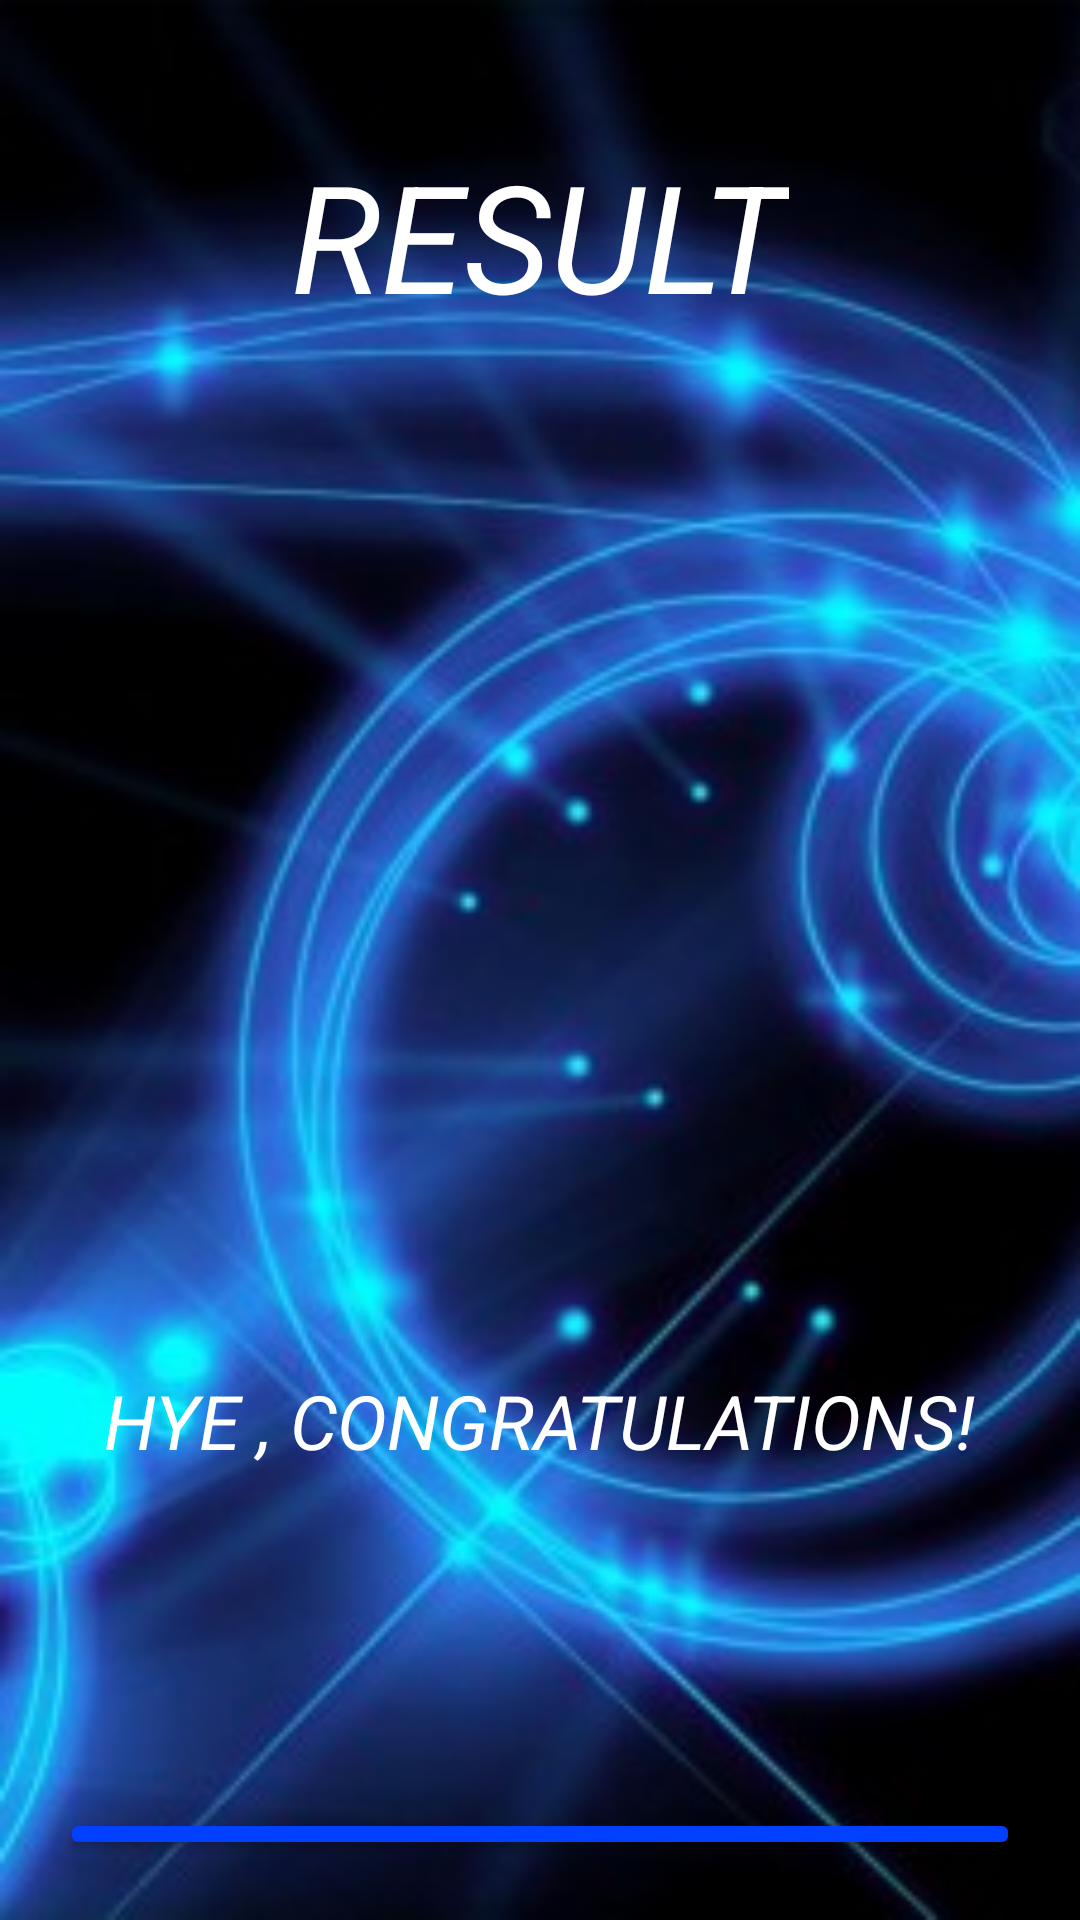

This screen was rendered from an Android layout file. Write that file and the resources it references.
<!-- AndroidManifest.xml: application theme Theme.MyQuizApp -->
<!-- res/layout/activity_result.xml -->
<?xml version="1.0" encoding="utf-8"?>
<LinearLayout xmlns:android="http://schemas.android.com/apk/res/android"
    xmlns:app="http://schemas.android.com/apk/res-auto"
    xmlns:tools="http://schemas.android.com/tools"
    android:layout_width="match_parent"
    android:layout_height="match_parent"
    android:background="@drawable/backgroundfile"
    android:orientation="vertical"
    android:gravity="center_horizontal"
    android:padding="20dp"
    tools:context=".ResultActivity">

    <TextView
        android:id="@+id/tv_result"
        android:layout_width="wrap_content"
        android:layout_height="wrap_content"
        android:layout_marginTop="25dp"
        android:text="@string/result"
        android:textColor="@color/white"
        android:textStyle="italic"
        android:textSize="50sp"
        />

    <ImageView
        android:id="@+id/tv_trophy"
        android:layout_width="wrap_content"
        android:layout_height="330dp"
        android:contentDescription="@string/image"
        android:src="@drawable/ic_trophy" />


    <TextView
        android:id="@+id/tv_congratulations"
        android:layout_width="wrap_content"
        android:layout_height="wrap_content"
        android:layout_marginTop="15dp"
        android:text="@string/hye_congratulations"
        android:textColor="@color/white"
        android:textStyle="italic"
        android:textSize="25sp"
        />

    <TextView
        android:id="@+id/tv_name"
        android:layout_width="wrap_content"
        android:layout_height="wrap_content"
        android:layout_marginTop="25dp"
        android:textColor="@color/white"
        android:textStyle="bold"
        android:textSize="25sp"
        tools:text="Username"
        />

    <TextView
        android:id="@+id/tv_score"
        android:layout_width="wrap_content"
        android:layout_height="wrap_content"
        android:layout_marginTop="10dp"
        android:textColor="@color/white"
        android:textSize="25sp"
        tools:text="Your Score is 9 out of 10"
        />
    
    <Button
        android:id="@+id/btn_finish"
        android:layout_width="match_parent"
        android:layout_height="wrap_content"
        android:layout_marginTop="10dp"
        android:backgroundTint="@color/focused_border_color"
        android:text="@string/finish"
        android:textStyle="bold"
        android:textSize="18sp"
        />


</LinearLayout>
<!-- resources referenced by this layout -->
<resources>
  <color name="focused_border_color">#0040FE</color>
  <color name="white">#FFFFFFFF</color>
  <!-- drawable backgroundfile: jpg bitmap (drawable, 21629 bytes) -->
  <string name="finish">FINISH</string>
  <string name="hye_congratulations">HYE , CONGRATULATIONS!</string>
  <string name="image">image</string>
  <string name="result">RESULT</string>
  <style name="Theme.MyQuizApp" parent="Base.Theme.MyQuizApp" />
  <style name="Base.Theme.MyQuizApp" parent="Theme.Material3.DayNight.NoActionBar">
          
           <item name="colorPrimary">@color/focused_border_color</item>
          <item name="android:windowFullscreen">true</item>
      </style>
</resources>
